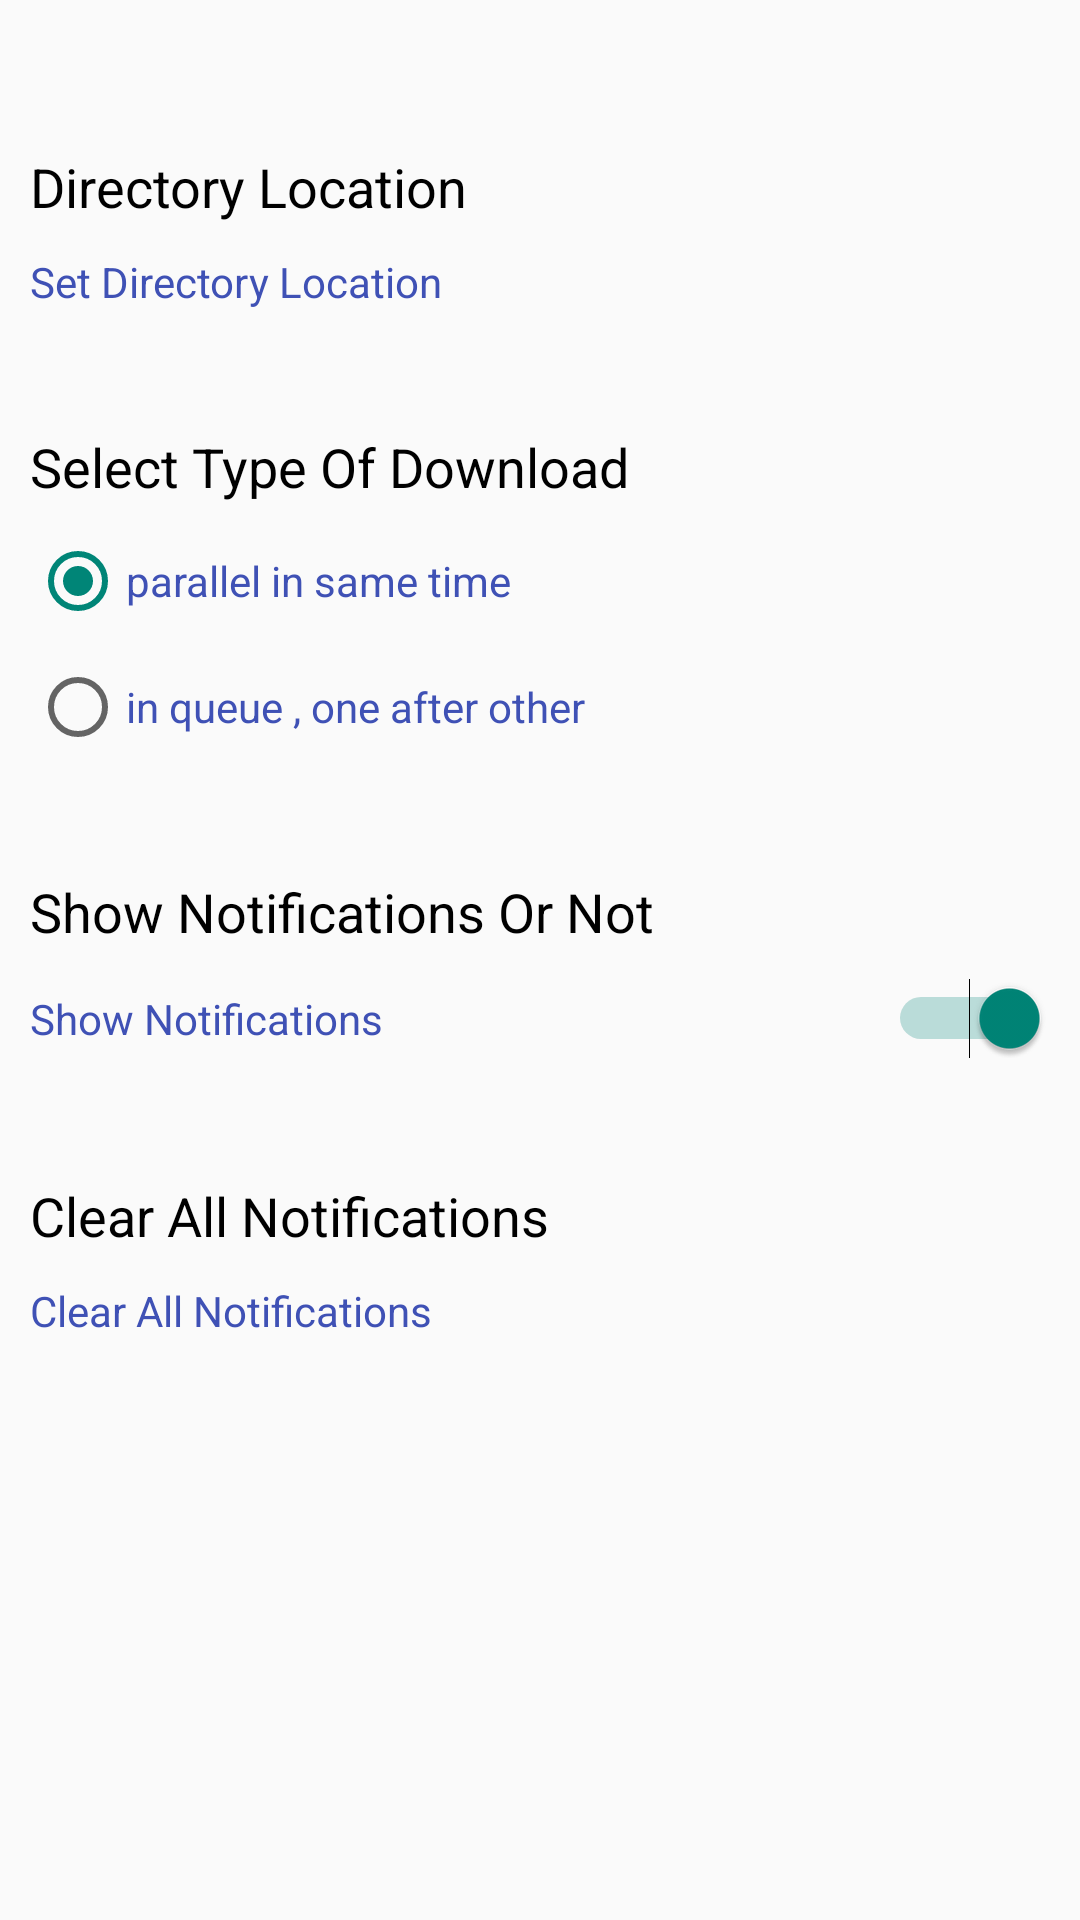

Here is an Android app screen rendered from its layout file. Give the layout XML and the strings, colors and styles it references.
<!-- AndroidManifest.xml: application theme AppTheme -->
<!-- res/layout/act_settings.xml -->
<?xml version="1.0" encoding="utf-8"?>
<LinearLayout xmlns:android="http://schemas.android.com/apk/res/android"
    style="@style/matchParentStyle">


    <ScrollView
        style="@style/matchParentStyle"
        >

        <LinearLayout
            style="@style/matchParentStyle"
            android:layout_margin="@dimen/small_margin"
            android:orientation="vertical">

            <LinearLayout
                android:id="@+id/llDirectory"
                style="@style/matchWrapStyle"
                android:layout_marginTop="@dimen/medium_margin2"
                android:orientation="vertical">

                <TextView
                    style="@style/matchWrapStyle"
                    android:text="@string/setDirTitle"
                    android:textAppearance="?android:attr/textAppearanceMedium"
                    android:textColor="@android:color/black" />

                <TextView
                    android:id="@+id/txtvDirectory"
                    style="@style/wrapStyle"
                    android:layout_marginTop="@dimen/small_margin"
                    android:text="@string/setDirSummary"
                    android:textColor="@color/colorPrimary"
                    />

            </LinearLayout>

            <LinearLayout
                android:id="@+id/llType"
                style="@style/matchWrapStyle"
                android:layout_marginTop="@dimen/medium_margin2"
                android:orientation="vertical">
                <RadioGroup
                    android:id="@+id/rgType"
                    style="@style/wrapStyle"
                    android:orientation="vertical"
                    >
                    <TextView
                        android:id="@+id/txtvType"
                        style="@style/wrapStyle"
                        android:text="@string/select_type"
                        android:textAppearance="?android:attr/textAppearanceMedium"
                        android:textColor="@android:color/black"
                        />
                    <RadioButton
                        android:id="@+id/rb_parallel"
                        style="@style/wrapStyle"
                        android:layout_marginTop="@dimen/small_margin"
                        android:text="@string/parallel"
                        android:textColor="@color/colorPrimary"
                        android:checked="true"
                        />
                    <RadioButton
                        android:id="@+id/rb_queue"
                        style="@style/wrapStyle"
                        android:layout_marginTop="@dimen/small_margin"
                        android:text="@string/queue"
                        android:textColor="@color/colorPrimary"
                        />

                </RadioGroup>

            </LinearLayout>

            <LinearLayout
                android:id="@+id/llNotification"
                style="@style/matchWrapStyle"
                android:layout_marginTop="@dimen/medium_margin2"
                android:orientation="vertical">

                <TextView
                    android:id="@+id/txtvNotification"
                    style="@style/wrapStyle"
                    android:text="@string/showNotificationsTitle"
                    android:textAppearance="?android:attr/textAppearanceMedium"
                    android:textColor="@android:color/black"
                    />
                <Switch
                    android:id="@+id/switchNotification"
                    style="@style/matchWrapStyle"
                    android:text="@string/showNotifications"
                    android:checked="true"
                    android:gravity="left|center_vertical"
                    android:textColor="@color/colorPrimary"
                    android:layout_marginTop="@dimen/small_margin"
                    />

            </LinearLayout>

            <LinearLayout
                android:id="@+id/llClearNotification"
                style="@style/matchWrapStyle"
                android:layout_marginTop="@dimen/medium_margin2"
                android:orientation="vertical">

                <TextView
                    style="@style/matchWrapStyle"
                    android:text="@string/clearNotifications"
                    android:textAppearance="?android:attr/textAppearanceMedium"
                    android:textColor="@android:color/black" />

                <TextView
                    android:id="@+id/txtvClearNotification"
                    style="@style/wrapStyle"
                    android:layout_marginTop="@dimen/small_margin"
                    android:text="@string/clearNotifications"
                    android:textColor="@color/colorPrimary"
                    />


            </LinearLayout>

        </LinearLayout>
    </ScrollView>

</LinearLayout>
<!-- resources referenced by this layout -->
<resources>
  <color name="colorPrimary">#3F51B5</color>
  <dimen name="medium_margin2">40dp</dimen>
  <dimen name="small_margin">10dp</dimen>
  <string name="clearNotifications">Clear All Notifications</string>
  <string name="parallel">parallel in same time</string>
  <string name="queue">in queue , one after other</string>
  <string name="select_type">Select Type Of Download</string>
  <string name="setDirSummary">Set Directory Location</string>
  <string name="setDirTitle">Directory Location</string>
  <string name="showNotifications">Show Notifications</string>
  <string name="showNotificationsTitle">Show Notifications Or Not</string>
  <style name="matchParentStyle">
          <item name="android:layout_width">match_parent</item>
          <item name="android:layout_height">match_parent</item>
      </style>
  <style name="matchWrapStyle">
          <item name="android:layout_width">match_parent</item>
          <item name="android:layout_height">wrap_content</item>
  
      </style>
  <style name="wrapStyle">
          <item name="android:layout_width">wrap_content</item>
          <item name="android:layout_height">wrap_content</item>
      </style>
  <style name="AppTheme" parent="Theme.AppCompat.Light.NoActionBar">
          
      </style>
</resources>
